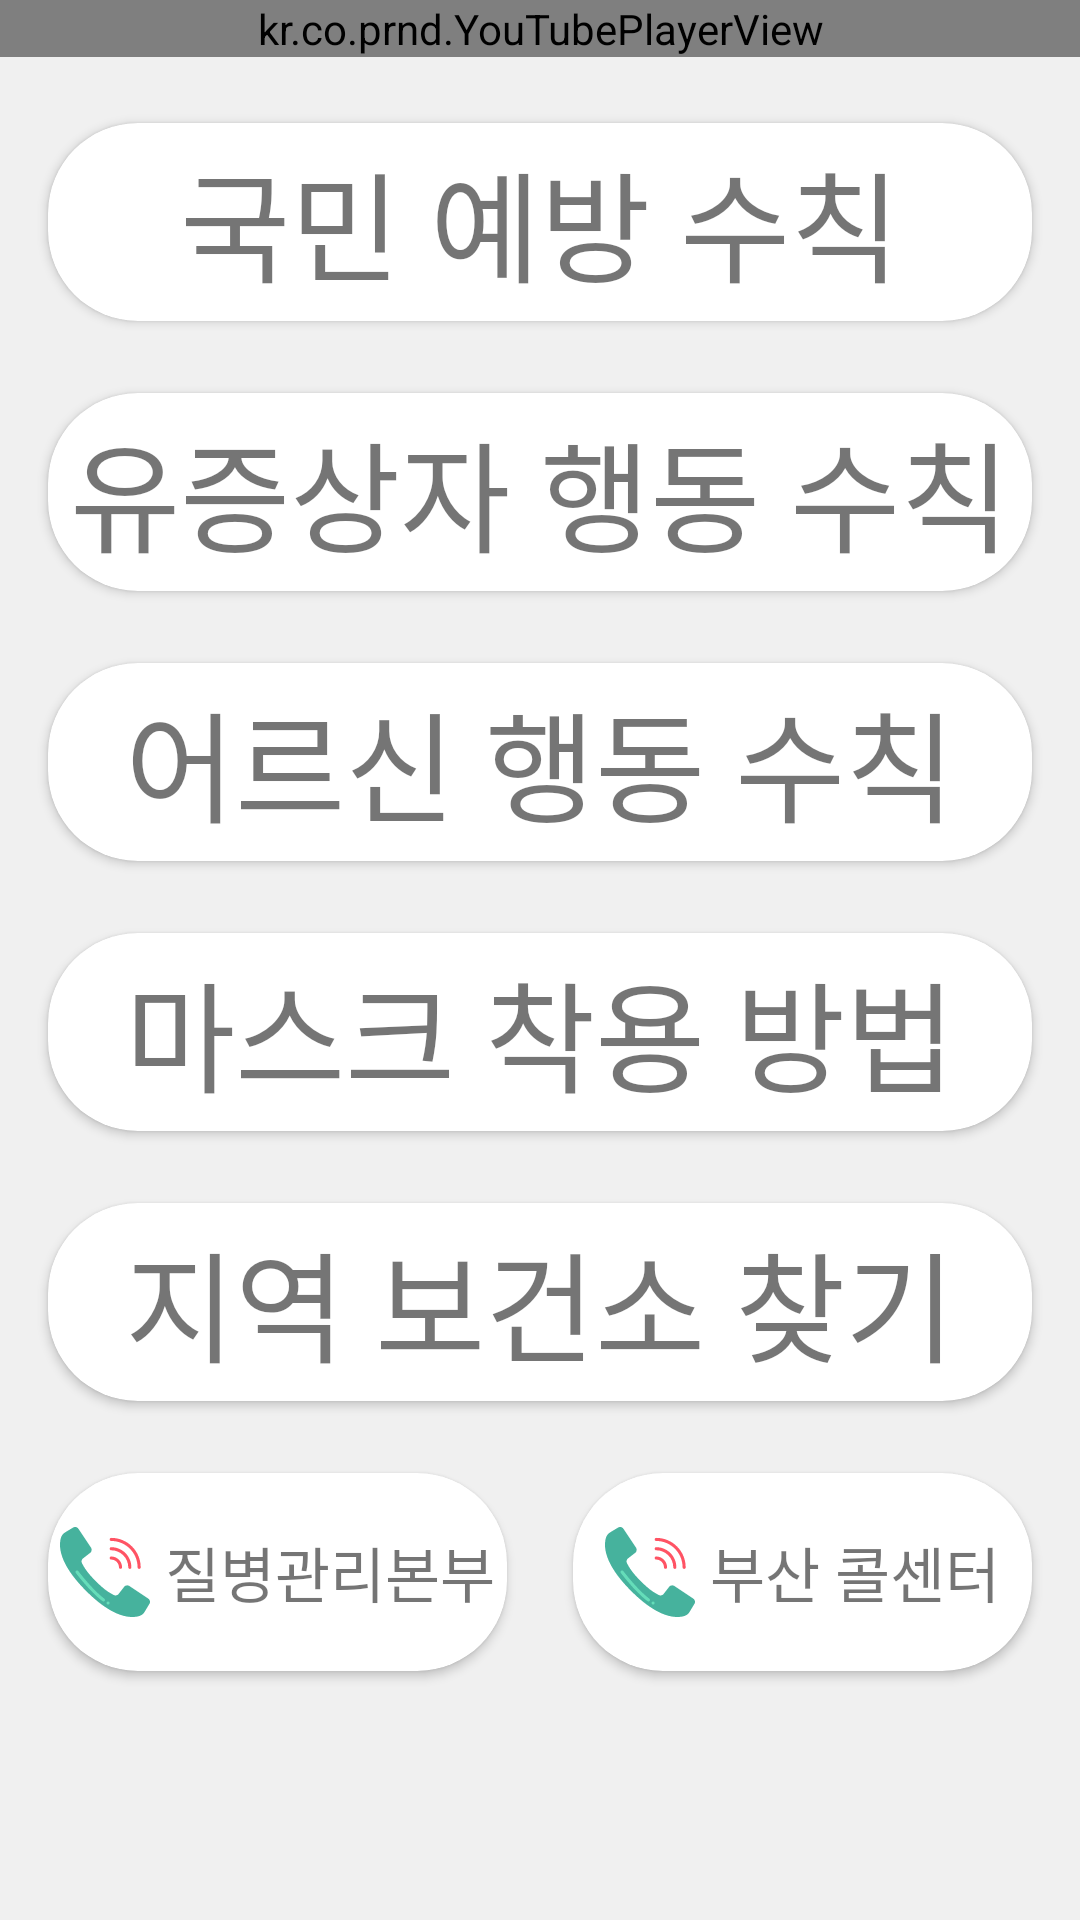

Produce the Android XML layout that renders to this screen, including the resource entries it uses.
<!-- AndroidManifest.xml: application theme AppTheme -->
<!-- res/layout/fragment_treat.xml -->
<?xml version="1.0" encoding="utf-8"?>
<FrameLayout xmlns:android="http://schemas.android.com/apk/res/android"
    android:layout_width="match_parent"
    android:layout_height="match_parent"
    xmlns:tools="http://schemas.android.com/tools"
    xmlns:app="http://schemas.android.com/apk/res-auto"
    tools:context=".fragment.FragmentTreat"
    android:background="#F0F0F0">

    <ScrollView
        android:layout_width="match_parent"
        android:layout_height="match_parent">
    <LinearLayout
        android:layout_width="match_parent"
        android:layout_height="match_parent"
        android:orientation="vertical">
        <kr.co.prnd.YouTubePlayerView
            android:id="@+id/you_tube_player_view"
            android:layout_width="match_parent"
            android:layout_height="wrap_content"
            app:videoId="ZFUnG41xJOY"
            android:layout_marginBottom="10dp"/>

        <androidx.cardview.widget.CardView
            android:id="@+id/card_view1"
            android:layout_width="match_parent"
            android:layout_height="90dp"
            android:layout_marginLeft="5dp"
            android:layout_marginRight="5dp"
            app:cardCornerRadius="30dp"
            app:cardUseCompatPadding="true">

            <TextView
                android:layout_width="match_parent"
                android:layout_height="match_parent"
                android:text="국민 예방 수칙"
                android:textSize="40dp"
                android:gravity="center">
            </TextView>
        </androidx.cardview.widget.CardView>

        <androidx.cardview.widget.CardView
            android:id="@+id/card_view2"
            android:layout_width="match_parent"
            android:layout_height="90dp"
            android:layout_marginLeft="5dp"
            android:layout_marginRight="5dp"
            app:cardCornerRadius="30dp"
            app:cardUseCompatPadding="true">

            <TextView
                android:layout_width="match_parent"
                android:layout_height="match_parent"
                android:text="유증상자 행동 수칙"
                android:textSize="40dp"
                android:gravity="center">
            </TextView>
        </androidx.cardview.widget.CardView>

        <androidx.cardview.widget.CardView
            android:id="@+id/card_view3"
            android:layout_width="match_parent"
            android:layout_height="90dp"
            android:layout_marginLeft="5dp"
            android:layout_marginRight="5dp"
            app:cardCornerRadius="30dp"
            app:cardUseCompatPadding="true">

            <TextView
                android:layout_width="match_parent"
                android:layout_height="match_parent"
                android:text="어르신 행동 수칙"
                android:textSize="40dp"
                android:gravity="center">
            </TextView>
        </androidx.cardview.widget.CardView>

        <androidx.cardview.widget.CardView
            android:id="@+id/card_view4"
            android:layout_width="match_parent"
            android:layout_height="90dp"
            android:layout_marginLeft="5dp"
            android:layout_marginRight="5dp"
            app:cardCornerRadius="30dp"
            app:cardUseCompatPadding="true">

            <TextView
                android:layout_width="match_parent"
                android:layout_height="match_parent"
                android:text="마스크 착용 방법"
                android:textSize="40dp"
                android:gravity="center">
            </TextView>
        </androidx.cardview.widget.CardView>

        <androidx.cardview.widget.CardView
            android:id="@+id/card_view5"
            android:layout_width="match_parent"
            android:layout_height="90dp"
            android:layout_marginLeft="5dp"
            android:layout_marginRight="5dp"
            app:cardCornerRadius="30dp"
            app:cardUseCompatPadding="true">

            <TextView
                android:layout_width="match_parent"
                android:layout_height="match_parent"
                android:text="지역 보건소 찾기"
                android:textSize="40dp"
                android:gravity="center">
            </TextView>
        </androidx.cardview.widget.CardView>

        <LinearLayout
            android:layout_width="match_parent"
            android:layout_height="wrap_content"
            android:orientation="horizontal"
            android:gravity="center">

            <androidx.cardview.widget.CardView
                android:id="@+id/card_view6"
                android:layout_width="match_parent"
                android:layout_height="90dp"
                app:cardCornerRadius="30dp"
                android:layout_marginLeft="5dp"
                app:cardUseCompatPadding="true"
                android:layout_weight="1">

                <LinearLayout
                    android:layout_width="match_parent"
                    android:layout_height="match_parent"
                    android:orientation="horizontal"
                    android:gravity="center">
                    <ImageView
                        android:layout_width="30dp"
                        android:layout_height="30dp"
                        android:layout_marginRight="5dp"
                        android:src="@drawable/ic_call"
                        android:layout_gravity="start|center">
                    </ImageView>

                    <TextView
                        android:layout_width="wrap_content"
                        android:layout_height="match_parent"
                        android:gravity="center"
                        android:text="질병관리본부"
                        android:textSize="20dp">
                    </TextView>
                </LinearLayout>
            </androidx.cardview.widget.CardView>


            <androidx.cardview.widget.CardView
                android:id="@+id/card_view7"
                android:layout_width="match_parent"
                android:layout_height="90dp"
                android:layout_marginRight="5dp"
                app:cardCornerRadius="30dp"
                app:cardUseCompatPadding="true"
                android:layout_weight="1">

                <LinearLayout
                    android:layout_width="match_parent"
                    android:layout_height="match_parent"
                    android:orientation="horizontal"
                    android:gravity="center">
                <ImageView
                    android:layout_width="30dp"
                    android:layout_height="30dp"
                    android:layout_marginRight="5dp"
                    android:src="@drawable/ic_call"
                    android:layout_gravity="start|center">
                </ImageView>

                <TextView
                    android:layout_width="wrap_content"
                    android:layout_height="match_parent"
                    android:gravity="center"
                    android:text="부산 콜센터"
                    android:textSize="20dp">
                </TextView>
                </LinearLayout>
            </androidx.cardview.widget.CardView>
        </LinearLayout>

</LinearLayout>
    </ScrollView>

</FrameLayout>
<!-- resources referenced by this layout -->
<resources>
  <!-- drawable ic_call: vector/xml drawable (drawable, 2311 chars, omitted) -->
  <style name="AppTheme" parent="Theme.AppCompat.Light.DarkActionBar">
          
          <item name="colorPrimary">@color/colorPrimary</item>
          <item name="colorPrimaryDark">@color/colorPrimaryDark</item>
          <item name="colorAccent">@color/colorAccent</item>
          <item name="windowActionBar">false</item>
          <item name="windowNoTitle">true</item>
      </style>
  <color name="colorPrimary">#6200EE</color>
  <color name="colorPrimaryDark">#3700B3</color>
  <color name="colorAccent">#03DAC5</color>
</resources>
